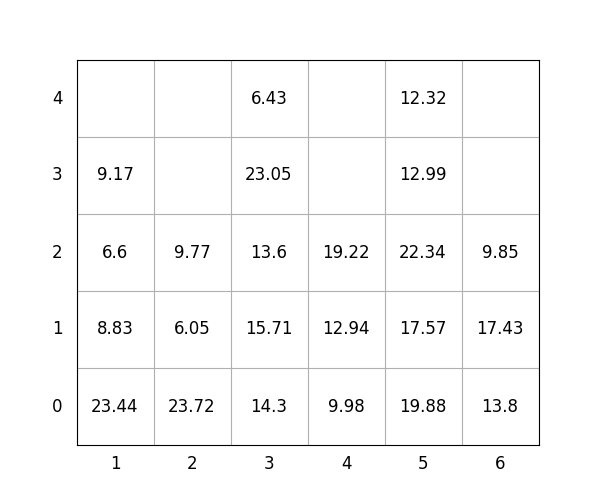

Data behind this chart, as committed beside it:
idx, loc_x, loc_y, loc_z, weight, group, score, seq, reloc, size(ft)
1, 6, 0, 0, 13.8, 2, 213.8, 1, 0, 20
2, 1, 0, 0, 23.44, 1, 123.4, 2, 0, 20
3, 6, 0, 1, 17.43, 3, 317.4, 3, 1.0, 20
4, 1, 0, 1, 8.83, 2, 208.8, 4, 0, 20
5, 5, 0, 0, 19.88, 0, 19.88, 5, 0, 20
6, 5, 0, 1, 17.57, 1, 117.6, 6, 0, 20
7, 6, 0, 2, 9.85, 3, 309.9, 7, 1.0, 20
8, 2, 0, 0, 23.72, 0, 23.72, 8, 0, 20
9, 1, 0, 2, 6.6, 3, 306.6, 9, 0, 20
10, 1, 0, 3, 9.17, 3, 309.2, 10, 0, 20
11, 2, 0, 1, 6.05, 1, 106, 11, 0, 20
12, 5, 0, 2, 22.34, 1, 122.3, 12, 0, 20
13, 3, 0, 0, 14.3, 0, 14.3, 13, 0, 20
14, 5, 0, 3, 12.99, 2, 213, 14, 1.0, 20
15, 3, 0, 1, 15.71, 0, 15.71, 15, 0, 20
16, 5, 0, 4, 12.32, 2, 212.3, 16, 1.0, 20
17, 3, 0, 2, 13.6, 1, 113.6, 17, 0, 20
18, 4, 0, 0, 9.98, 0, 9.98, 18, 0, 20
19, 3, 0, 3, 23.05, 2, 223.1, 19, 0, 20
20, 2, 0, 2, 9.77, 1, 109.8, 20, 0, 20
21, 4, 0, 1, 12.94, 0, 12.94, 21, 0, 20
22, 4, 0, 2, 19.22, 0, 19.22, 22, 0, 20
23, 3, 0, 4, 6.43, 3, 306.4, 23, 0, 20
